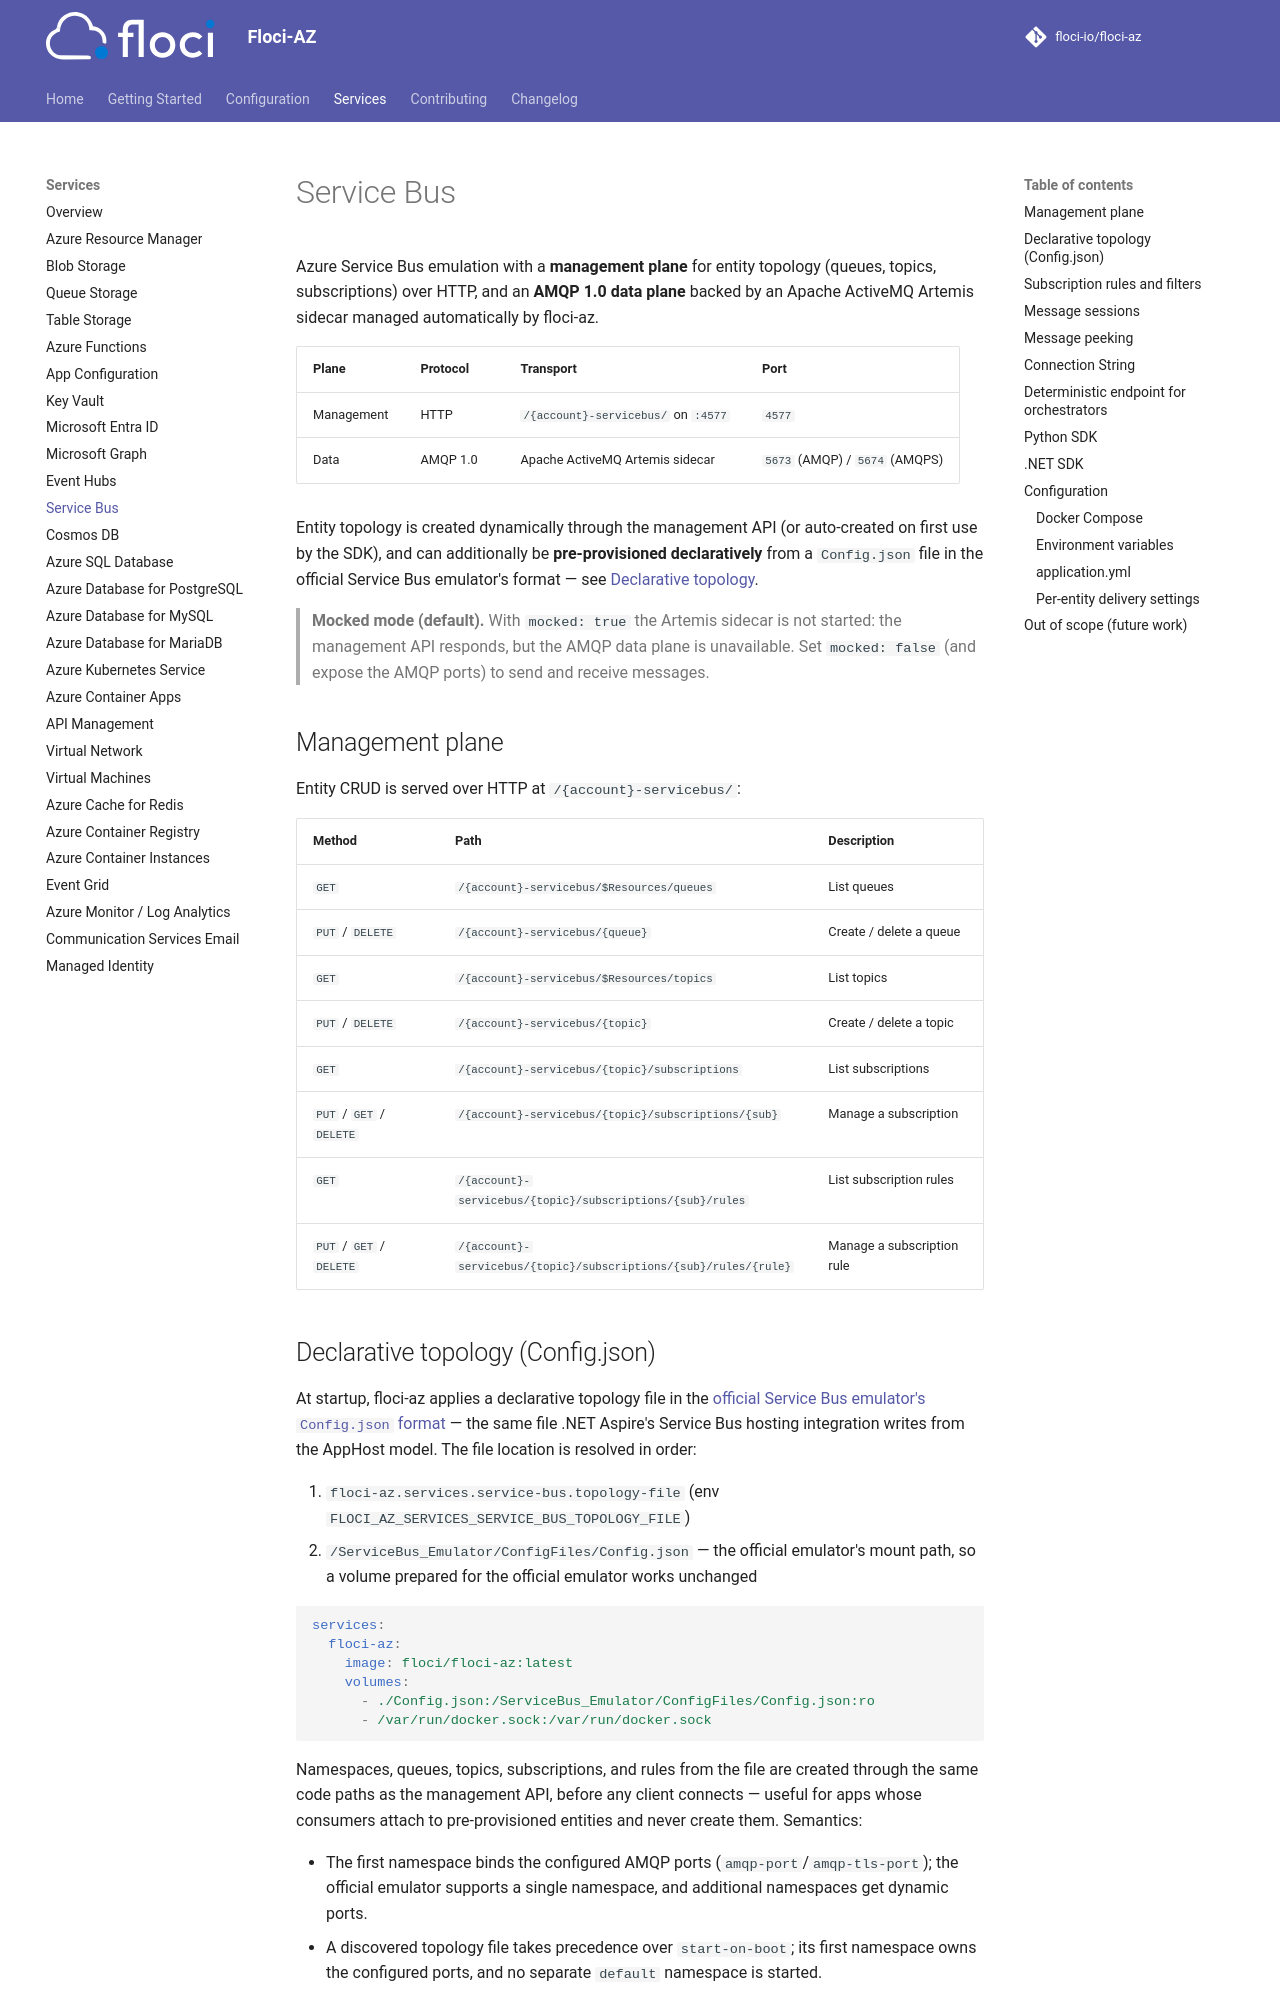

repository: driverog/floci-az · page: services/service-bus/index.html · generator: mkdocs

# Service Bus

Azure Service Bus emulation with a **management plane** for entity topology (queues, topics,
subscriptions) over HTTP, and an **AMQP 1.0 data plane** backed by an Apache ActiveMQ Artemis sidecar
managed automatically by floci-az.

| Plane | Protocol | Transport | Port |
|---|---|---|---|
| Management | HTTP | `/{account}-servicebus/` on `:4577` | `4577` |
| Data | AMQP 1.0 | Apache ActiveMQ Artemis sidecar | `5673` (AMQP) / `5674` (AMQPS) |

Entity topology is created dynamically through the management API (or auto-created on first use by
the SDK), and can additionally be **pre-provisioned declaratively** from a `Config.json` file in the
official Service Bus emulator's format — see [Declarative topology](#declarative-topology-configjson).

> **Mocked mode (default).** With `mocked: true` the Artemis sidecar is not started: the management
> API responds, but the AMQP data plane is unavailable. Set `mocked: false` (and expose the AMQP
> ports) to send and receive messages.

## Management plane

Entity CRUD is served over HTTP at `/{account}-servicebus/`:

| Method | Path | Description |
|---|---|---|
| `GET` | `/{account}-servicebus/$Resources/queues` | List queues |
| `PUT` / `DELETE` | `/{account}-servicebus/{queue}` | Create / delete a queue |
| `GET` | `/{account}-servicebus/$Resources/topics` | List topics |
| `PUT` / `DELETE` | `/{account}-servicebus/{topic}` | Create / delete a topic |
| `GET` | `/{account}-servicebus/{topic}/subscriptions` | List subscriptions |
| `PUT` / `GET` / `DELETE` | `/{account}-servicebus/{topic}/subscriptions/{sub}` | Manage a subscription |
| `GET` | `/{account}-servicebus/{topic}/subscriptions/{sub}/rules` | List subscription rules |
| `PUT` / `GET` / `DELETE` | `/{account}-servicebus/{topic}/subscriptions/{sub}/rules/{rule}` | Manage a subscription rule |
